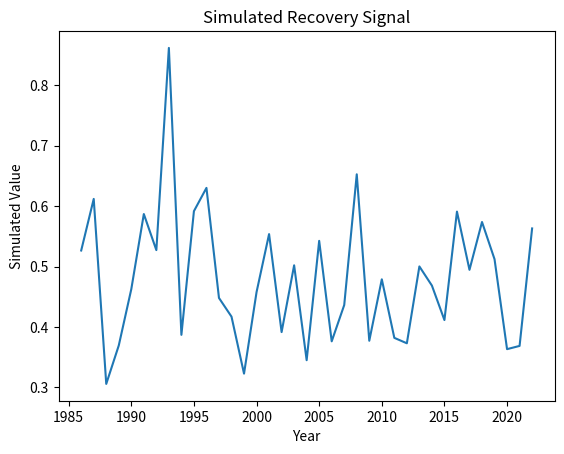

Reproduce this figure in Python.
"""
Script: fractional_cover_processing_02.py
Author: Lisa
Description: Placeholder for EO-based forest recovery analysis on topic: fractional_cover_processing
"""

import numpy as np
import pandas as pd
import matplotlib.pyplot as plt

def run_fractional_cover_processing():
    years = np.arange(1986, 2023)
    values = np.random.normal(loc=0.5, scale=0.1, size=len(years))
    trend = np.polyfit(years, values, 1)
    print(f"Simulated trend slope: {trend[0]:.4f}")
    plt.plot(years, values)
    plt.title('Simulated Recovery Signal')
    plt.xlabel('Year')
    plt.ylabel('Simulated Value')
    plt.savefig(f'output_plot_%s_%02d.png')


if __name__ == "__main__":
    run_fractional_cover_processing()
